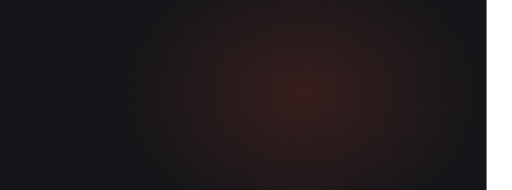
t = 0.00 s
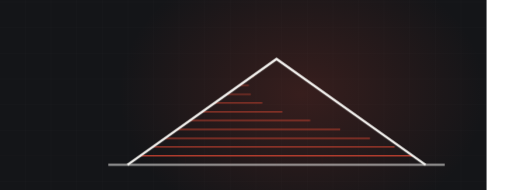
t = 3.45 s
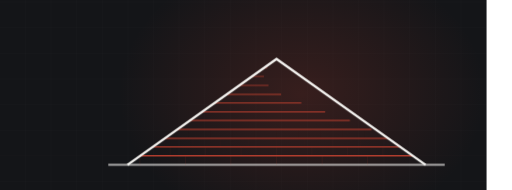
t = 4.01 s
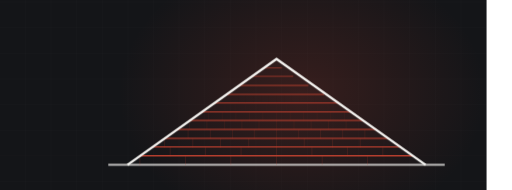
t = 5.14 s
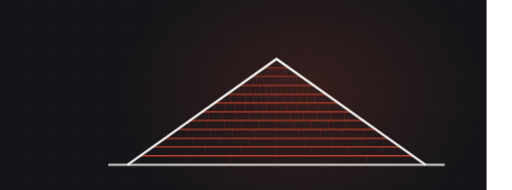
t = 6.77 s
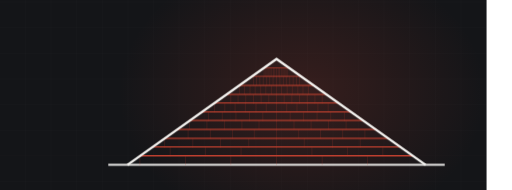
t = 7.70 s

The animated SVG that drew these frames (rendered in a browser with its animation timeline set to each time). Animation: 2 CSS @keyframes rules; frames cover the first 7.70 s, repeats indefinitely.

<svg xmlns="http://www.w3.org/2000/svg" viewBox="60 235 1200 445" width="1200" height="445" preserveAspectRatio="xMidYMid slice" role="img" aria-label="gable roof with shingle courses"><defs><radialGradient id="glow"><stop offset="0%" stop-color="#c34231" stop-opacity=".20"/><stop offset="100%" stop-color="#c34231" stop-opacity="0"/></radialGradient></defs><style>.dw{stroke-dasharray:100;stroke-dashoffset:100;animation:dw 12.51s ease-in-out infinite}@keyframes dw{0%{stroke-dashoffset:100}24%{stroke-dashoffset:0}84%{stroke-dashoffset:0;opacity:1}95%{stroke-dashoffset:0;opacity:0}100%{stroke-dashoffset:100;opacity:0}}.tab{opacity:0;animation:tb 12.51s ease-in-out infinite}@keyframes tb{0%,18%{opacity:0}34%{opacity:.28}84%{opacity:.28}95%,100%{opacity:0}}@media (prefers-reduced-motion: reduce){*{animation:none!important}.dw{stroke-dashoffset:0!important}[class]{opacity:1!important}}</style><rect width="1200" height="900" fill="#141518"/><line x1="0" y1="0" x2="0" y2="900" stroke="#f4f3f0" stroke-width="1" opacity=".028"/><line x1="60" y1="0" x2="60" y2="900" stroke="#f4f3f0" stroke-width="1" opacity=".028"/><line x1="120" y1="0" x2="120" y2="900" stroke="#f4f3f0" stroke-width="1" opacity=".028"/><line x1="180" y1="0" x2="180" y2="900" stroke="#f4f3f0" stroke-width="1" opacity=".028"/><line x1="240" y1="0" x2="240" y2="900" stroke="#f4f3f0" stroke-width="1" opacity=".028"/><line x1="300" y1="0" x2="300" y2="900" stroke="#f4f3f0" stroke-width="1" opacity=".028"/><line x1="360" y1="0" x2="360" y2="900" stroke="#f4f3f0" stroke-width="1" opacity=".028"/><line x1="420" y1="0" x2="420" y2="900" stroke="#f4f3f0" stroke-width="1" opacity=".028"/><line x1="480" y1="0" x2="480" y2="900" stroke="#f4f3f0" stroke-width="1" opacity=".028"/><line x1="540" y1="0" x2="540" y2="900" stroke="#f4f3f0" stroke-width="1" opacity=".028"/><line x1="600" y1="0" x2="600" y2="900" stroke="#f4f3f0" stroke-width="1" opacity=".028"/><line x1="660" y1="0" x2="660" y2="900" stroke="#f4f3f0" stroke-width="1" opacity=".028"/><line x1="720" y1="0" x2="720" y2="900" stroke="#f4f3f0" stroke-width="1" opacity=".028"/><line x1="780" y1="0" x2="780" y2="900" stroke="#f4f3f0" stroke-width="1" opacity=".028"/><line x1="840" y1="0" x2="840" y2="900" stroke="#f4f3f0" stroke-width="1" opacity=".028"/><line x1="900" y1="0" x2="900" y2="900" stroke="#f4f3f0" stroke-width="1" opacity=".028"/><line x1="960" y1="0" x2="960" y2="900" stroke="#f4f3f0" stroke-width="1" opacity=".028"/><line x1="1020" y1="0" x2="1020" y2="900" stroke="#f4f3f0" stroke-width="1" opacity=".028"/><line x1="1080" y1="0" x2="1080" y2="900" stroke="#f4f3f0" stroke-width="1" opacity=".028"/><line x1="1140" y1="0" x2="1140" y2="900" stroke="#f4f3f0" stroke-width="1" opacity=".028"/><line x1="1200" y1="0" x2="1200" y2="900" stroke="#f4f3f0" stroke-width="1" opacity=".028"/><line x1="0" y1="0" x2="1200" y2="0" stroke="#f4f3f0" stroke-width="1" opacity=".028"/><line x1="0" y1="60" x2="1200" y2="60" stroke="#f4f3f0" stroke-width="1" opacity=".028"/><line x1="0" y1="120" x2="1200" y2="120" stroke="#f4f3f0" stroke-width="1" opacity=".028"/><line x1="0" y1="180" x2="1200" y2="180" stroke="#f4f3f0" stroke-width="1" opacity=".028"/><line x1="0" y1="240" x2="1200" y2="240" stroke="#f4f3f0" stroke-width="1" opacity=".028"/><line x1="0" y1="300" x2="1200" y2="300" stroke="#f4f3f0" stroke-width="1" opacity=".028"/><line x1="0" y1="360" x2="1200" y2="360" stroke="#f4f3f0" stroke-width="1" opacity=".028"/><line x1="0" y1="420" x2="1200" y2="420" stroke="#f4f3f0" stroke-width="1" opacity=".028"/><line x1="0" y1="480" x2="1200" y2="480" stroke="#f4f3f0" stroke-width="1" opacity=".028"/><line x1="0" y1="540" x2="1200" y2="540" stroke="#f4f3f0" stroke-width="1" opacity=".028"/><line x1="0" y1="600" x2="1200" y2="600" stroke="#f4f3f0" stroke-width="1" opacity=".028"/><line x1="0" y1="660" x2="1200" y2="660" stroke="#f4f3f0" stroke-width="1" opacity=".028"/><line x1="0" y1="720" x2="1200" y2="720" stroke="#f4f3f0" stroke-width="1" opacity=".028"/><line x1="0" y1="780" x2="1200" y2="780" stroke="#f4f3f0" stroke-width="1" opacity=".028"/><line x1="0" y1="840" x2="1200" y2="840" stroke="#f4f3f0" stroke-width="1" opacity=".028"/><line x1="0" y1="900" x2="1200" y2="900" stroke="#f4f3f0" stroke-width="1" opacity=".028"/><ellipse cx="768" cy="455" rx="430" ry="330" fill="url(#glow)"/><path class="dw" d="M314,621 L1102,621" pathLength="100" stroke="#f4f3f0" stroke-width="5" fill="none" opacity=".5" style="animation-delay:0s"/><path class="dw" d="M388,600 L1028,600" pathLength="100" stroke="#c34231" stroke-width="3.5" fill="none" opacity="0.85" style="animation-delay:0.50s"/><line class="tab" x1="388" y1="600" x2="388" y2="622" stroke="#c34231" stroke-width="1.4" opacity=".28" style="animation-delay:0.70s"/><line class="tab" x1="495" y1="600" x2="495" y2="622" stroke="#c34231" stroke-width="1.4" opacity=".28" style="animation-delay:0.70s"/><line class="tab" x1="601" y1="600" x2="601" y2="622" stroke="#c34231" stroke-width="1.4" opacity=".28" style="animation-delay:0.70s"/><line class="tab" x1="708" y1="600" x2="708" y2="622" stroke="#c34231" stroke-width="1.4" opacity=".28" style="animation-delay:0.70s"/><line class="tab" x1="815" y1="600" x2="815" y2="622" stroke="#c34231" stroke-width="1.4" opacity=".28" style="animation-delay:0.70s"/><line class="tab" x1="921" y1="600" x2="921" y2="622" stroke="#c34231" stroke-width="1.4" opacity=".28" style="animation-delay:0.70s"/><path class="dw" d="M417,579 L999,579" pathLength="100" stroke="#c34231" stroke-width="3.4" fill="none" opacity="0.83" style="animation-delay:0.78s"/><line class="tab" x1="459" y1="579" x2="459" y2="601" stroke="#c34231" stroke-width="1.4" opacity=".28" style="animation-delay:0.97s"/><line class="tab" x1="542" y1="579" x2="542" y2="601" stroke="#c34231" stroke-width="1.4" opacity=".28" style="animation-delay:0.97s"/><line class="tab" x1="625" y1="579" x2="625" y2="601" stroke="#c34231" stroke-width="1.4" opacity=".28" style="animation-delay:0.97s"/><line class="tab" x1="708" y1="579" x2="708" y2="601" stroke="#c34231" stroke-width="1.4" opacity=".28" style="animation-delay:0.97s"/><line class="tab" x1="791" y1="579" x2="791" y2="601" stroke="#c34231" stroke-width="1.4" opacity=".28" style="animation-delay:0.97s"/><line class="tab" x1="874" y1="579" x2="874" y2="601" stroke="#c34231" stroke-width="1.4" opacity=".28" style="animation-delay:0.97s"/><line class="tab" x1="957" y1="579" x2="957" y2="601" stroke="#c34231" stroke-width="1.4" opacity=".28" style="animation-delay:0.97s"/><path class="dw" d="M446,559 L970,559" pathLength="100" stroke="#c34231" stroke-width="3.2" fill="none" opacity="0.81" style="animation-delay:1.05s"/><line class="tab" x1="446" y1="559" x2="446" y2="581" stroke="#c34231" stroke-width="1.4" opacity=".28" style="animation-delay:1.25s"/><line class="tab" x1="512" y1="559" x2="512" y2="581" stroke="#c34231" stroke-width="1.4" opacity=".28" style="animation-delay:1.25s"/><line class="tab" x1="577" y1="559" x2="577" y2="581" stroke="#c34231" stroke-width="1.4" opacity=".28" style="animation-delay:1.25s"/><line class="tab" x1="643" y1="559" x2="643" y2="581" stroke="#c34231" stroke-width="1.4" opacity=".28" style="animation-delay:1.25s"/><line class="tab" x1="708" y1="559" x2="708" y2="581" stroke="#c34231" stroke-width="1.4" opacity=".28" style="animation-delay:1.25s"/><line class="tab" x1="773" y1="559" x2="773" y2="581" stroke="#c34231" stroke-width="1.4" opacity=".28" style="animation-delay:1.25s"/><line class="tab" x1="839" y1="559" x2="839" y2="581" stroke="#c34231" stroke-width="1.4" opacity=".28" style="animation-delay:1.25s"/><line class="tab" x1="904" y1="559" x2="904" y2="581" stroke="#c34231" stroke-width="1.4" opacity=".28" style="animation-delay:1.25s"/><path class="dw" d="M475,538 L941,538" pathLength="100" stroke="#c34231" stroke-width="3.1" fill="none" opacity="0.78" style="animation-delay:1.33s"/><line class="tab" x1="501" y1="538" x2="501" y2="560" stroke="#c34231" stroke-width="1.4" opacity=".28" style="animation-delay:1.52s"/><line class="tab" x1="553" y1="538" x2="553" y2="560" stroke="#c34231" stroke-width="1.4" opacity=".28" style="animation-delay:1.52s"/><line class="tab" x1="605" y1="538" x2="605" y2="560" stroke="#c34231" stroke-width="1.4" opacity=".28" style="animation-delay:1.52s"/><line class="tab" x1="656" y1="538" x2="656" y2="560" stroke="#c34231" stroke-width="1.4" opacity=".28" style="animation-delay:1.52s"/><line class="tab" x1="708" y1="538" x2="708" y2="560" stroke="#c34231" stroke-width="1.4" opacity=".28" style="animation-delay:1.52s"/><line class="tab" x1="760" y1="538" x2="760" y2="560" stroke="#c34231" stroke-width="1.4" opacity=".28" style="animation-delay:1.52s"/><line class="tab" x1="811" y1="538" x2="811" y2="560" stroke="#c34231" stroke-width="1.4" opacity=".28" style="animation-delay:1.52s"/><line class="tab" x1="863" y1="538" x2="863" y2="560" stroke="#c34231" stroke-width="1.4" opacity=".28" style="animation-delay:1.52s"/><line class="tab" x1="915" y1="538" x2="915" y2="560" stroke="#c34231" stroke-width="1.4" opacity=".28" style="animation-delay:1.52s"/><path class="dw" d="M504,517 L912,517" pathLength="100" stroke="#c34231" stroke-width="3.0" fill="none" opacity="0.76" style="animation-delay:1.60s"/><line class="tab" x1="504" y1="517" x2="504" y2="539" stroke="#c34231" stroke-width="1.4" opacity=".28" style="animation-delay:1.80s"/><line class="tab" x1="545" y1="517" x2="545" y2="539" stroke="#c34231" stroke-width="1.4" opacity=".28" style="animation-delay:1.80s"/><line class="tab" x1="586" y1="517" x2="586" y2="539" stroke="#c34231" stroke-width="1.4" opacity=".28" style="animation-delay:1.80s"/><line class="tab" x1="627" y1="517" x2="627" y2="539" stroke="#c34231" stroke-width="1.4" opacity=".28" style="animation-delay:1.80s"/><line class="tab" x1="667" y1="517" x2="667" y2="539" stroke="#c34231" stroke-width="1.4" opacity=".28" style="animation-delay:1.80s"/><line class="tab" x1="708" y1="517" x2="708" y2="539" stroke="#c34231" stroke-width="1.4" opacity=".28" style="animation-delay:1.80s"/><line class="tab" x1="749" y1="517" x2="749" y2="539" stroke="#c34231" stroke-width="1.4" opacity=".28" style="animation-delay:1.80s"/><line class="tab" x1="789" y1="517" x2="789" y2="539" stroke="#c34231" stroke-width="1.4" opacity=".28" style="animation-delay:1.80s"/><line class="tab" x1="830" y1="517" x2="830" y2="539" stroke="#c34231" stroke-width="1.4" opacity=".28" style="animation-delay:1.80s"/><line class="tab" x1="871" y1="517" x2="871" y2="539" stroke="#c34231" stroke-width="1.4" opacity=".28" style="animation-delay:1.80s"/><path class="dw" d="M533,497 L883,497" pathLength="100" stroke="#c34231" stroke-width="2.9" fill="none" opacity="0.73" style="animation-delay:1.88s"/><line class="tab" x1="549" y1="497" x2="549" y2="519" stroke="#c34231" stroke-width="1.4" opacity=".28" style="animation-delay:2.08s"/><line class="tab" x1="581" y1="497" x2="581" y2="519" stroke="#c34231" stroke-width="1.4" opacity=".28" style="animation-delay:2.08s"/><line class="tab" x1="613" y1="497" x2="613" y2="519" stroke="#c34231" stroke-width="1.4" opacity=".28" style="animation-delay:2.08s"/><line class="tab" x1="645" y1="497" x2="645" y2="519" stroke="#c34231" stroke-width="1.4" opacity=".28" style="animation-delay:2.08s"/><line class="tab" x1="676" y1="497" x2="676" y2="519" stroke="#c34231" stroke-width="1.4" opacity=".28" style="animation-delay:2.08s"/><line class="tab" x1="708" y1="497" x2="708" y2="519" stroke="#c34231" stroke-width="1.4" opacity=".28" style="animation-delay:2.08s"/><line class="tab" x1="740" y1="497" x2="740" y2="519" stroke="#c34231" stroke-width="1.4" opacity=".28" style="animation-delay:2.08s"/><line class="tab" x1="771" y1="497" x2="771" y2="519" stroke="#c34231" stroke-width="1.4" opacity=".28" style="animation-delay:2.08s"/><line class="tab" x1="803" y1="497" x2="803" y2="519" stroke="#c34231" stroke-width="1.4" opacity=".28" style="animation-delay:2.08s"/><line class="tab" x1="835" y1="497" x2="835" y2="519" stroke="#c34231" stroke-width="1.4" opacity=".28" style="animation-delay:2.08s"/><line class="tab" x1="867" y1="497" x2="867" y2="519" stroke="#c34231" stroke-width="1.4" opacity=".28" style="animation-delay:2.08s"/><path class="dw" d="M563,476 L853,476" pathLength="100" stroke="#c34231" stroke-width="2.7" fill="none" opacity="0.70" style="animation-delay:2.15s"/><line class="tab" x1="563" y1="476" x2="563" y2="498" stroke="#c34231" stroke-width="1.4" opacity=".28" style="animation-delay:2.35s"/><line class="tab" x1="587" y1="476" x2="587" y2="498" stroke="#c34231" stroke-width="1.4" opacity=".28" style="animation-delay:2.35s"/><line class="tab" x1="611" y1="476" x2="611" y2="498" stroke="#c34231" stroke-width="1.4" opacity=".28" style="animation-delay:2.35s"/><line class="tab" x1="635" y1="476" x2="635" y2="498" stroke="#c34231" stroke-width="1.4" opacity=".28" style="animation-delay:2.35s"/><line class="tab" x1="660" y1="476" x2="660" y2="498" stroke="#c34231" stroke-width="1.4" opacity=".28" style="animation-delay:2.35s"/><line class="tab" x1="684" y1="476" x2="684" y2="498" stroke="#c34231" stroke-width="1.4" opacity=".28" style="animation-delay:2.35s"/><line class="tab" x1="708" y1="476" x2="708" y2="498" stroke="#c34231" stroke-width="1.4" opacity=".28" style="animation-delay:2.35s"/><line class="tab" x1="732" y1="476" x2="732" y2="498" stroke="#c34231" stroke-width="1.4" opacity=".28" style="animation-delay:2.35s"/><line class="tab" x1="756" y1="476" x2="756" y2="498" stroke="#c34231" stroke-width="1.4" opacity=".28" style="animation-delay:2.35s"/><line class="tab" x1="781" y1="476" x2="781" y2="498" stroke="#c34231" stroke-width="1.4" opacity=".28" style="animation-delay:2.35s"/><line class="tab" x1="805" y1="476" x2="805" y2="498" stroke="#c34231" stroke-width="1.4" opacity=".28" style="animation-delay:2.35s"/><line class="tab" x1="829" y1="476" x2="829" y2="498" stroke="#c34231" stroke-width="1.4" opacity=".28" style="animation-delay:2.35s"/><path class="dw" d="M592,456 L824,456" pathLength="100" stroke="#c34231" stroke-width="2.6" fill="none" opacity="0.68" style="animation-delay:2.43s"/><line class="tab" x1="601" y1="456" x2="601" y2="478" stroke="#c34231" stroke-width="1.4" opacity=".28" style="animation-delay:2.62s"/><line class="tab" x1="618" y1="456" x2="618" y2="478" stroke="#c34231" stroke-width="1.4" opacity=".28" style="animation-delay:2.62s"/><line class="tab" x1="636" y1="456" x2="636" y2="478" stroke="#c34231" stroke-width="1.4" opacity=".28" style="animation-delay:2.62s"/><line class="tab" x1="654" y1="456" x2="654" y2="478" stroke="#c34231" stroke-width="1.4" opacity=".28" style="animation-delay:2.62s"/><line class="tab" x1="672" y1="456" x2="672" y2="478" stroke="#c34231" stroke-width="1.4" opacity=".28" style="animation-delay:2.62s"/><line class="tab" x1="690" y1="456" x2="690" y2="478" stroke="#c34231" stroke-width="1.4" opacity=".28" style="animation-delay:2.62s"/><line class="tab" x1="708" y1="456" x2="708" y2="478" stroke="#c34231" stroke-width="1.4" opacity=".28" style="animation-delay:2.62s"/><line class="tab" x1="726" y1="456" x2="726" y2="478" stroke="#c34231" stroke-width="1.4" opacity=".28" style="animation-delay:2.62s"/><line class="tab" x1="744" y1="456" x2="744" y2="478" stroke="#c34231" stroke-width="1.4" opacity=".28" style="animation-delay:2.62s"/><line class="tab" x1="762" y1="456" x2="762" y2="478" stroke="#c34231" stroke-width="1.4" opacity=".28" style="animation-delay:2.62s"/><line class="tab" x1="780" y1="456" x2="780" y2="478" stroke="#c34231" stroke-width="1.4" opacity=".28" style="animation-delay:2.62s"/><line class="tab" x1="798" y1="456" x2="798" y2="478" stroke="#c34231" stroke-width="1.4" opacity=".28" style="animation-delay:2.62s"/><line class="tab" x1="815" y1="456" x2="815" y2="478" stroke="#c34231" stroke-width="1.4" opacity=".28" style="animation-delay:2.62s"/><path class="dw" d="M621,435 L795,435" pathLength="100" stroke="#c34231" stroke-width="2.5" fill="none" opacity="0.66" style="animation-delay:2.70s"/><line class="tab" x1="621" y1="435" x2="621" y2="457" stroke="#c34231" stroke-width="1.4" opacity=".28" style="animation-delay:2.90s"/><line class="tab" x1="633" y1="435" x2="633" y2="457" stroke="#c34231" stroke-width="1.4" opacity=".28" style="animation-delay:2.90s"/><line class="tab" x1="646" y1="435" x2="646" y2="457" stroke="#c34231" stroke-width="1.4" opacity=".28" style="animation-delay:2.90s"/><line class="tab" x1="658" y1="435" x2="658" y2="457" stroke="#c34231" stroke-width="1.4" opacity=".28" style="animation-delay:2.90s"/><line class="tab" x1="671" y1="435" x2="671" y2="457" stroke="#c34231" stroke-width="1.4" opacity=".28" style="animation-delay:2.90s"/><line class="tab" x1="683" y1="435" x2="683" y2="457" stroke="#c34231" stroke-width="1.4" opacity=".28" style="animation-delay:2.90s"/><line class="tab" x1="696" y1="435" x2="696" y2="457" stroke="#c34231" stroke-width="1.4" opacity=".28" style="animation-delay:2.90s"/><line class="tab" x1="708" y1="435" x2="708" y2="457" stroke="#c34231" stroke-width="1.4" opacity=".28" style="animation-delay:2.90s"/><line class="tab" x1="720" y1="435" x2="720" y2="457" stroke="#c34231" stroke-width="1.4" opacity=".28" style="animation-delay:2.90s"/><line class="tab" x1="733" y1="435" x2="733" y2="457" stroke="#c34231" stroke-width="1.4" opacity=".28" style="animation-delay:2.90s"/><line class="tab" x1="745" y1="435" x2="745" y2="457" stroke="#c34231" stroke-width="1.4" opacity=".28" style="animation-delay:2.90s"/><line class="tab" x1="758" y1="435" x2="758" y2="457" stroke="#c34231" stroke-width="1.4" opacity=".28" style="animation-delay:2.90s"/><line class="tab" x1="770" y1="435" x2="770" y2="457" stroke="#c34231" stroke-width="1.4" opacity=".28" style="animation-delay:2.90s"/><line class="tab" x1="783" y1="435" x2="783" y2="457" stroke="#c34231" stroke-width="1.4" opacity=".28" style="animation-delay:2.90s"/><path class="dw" d="M650,414 L766,414" pathLength="100" stroke="#c34231" stroke-width="2.4" fill="none" opacity="0.63" style="animation-delay:2.98s"/><line class="tab" x1="654" y1="414" x2="654" y2="436" stroke="#c34231" stroke-width="1.4" opacity=".28" style="animation-delay:3.17s"/><line class="tab" x1="661" y1="414" x2="661" y2="436" stroke="#c34231" stroke-width="1.4" opacity=".28" style="animation-delay:3.17s"/><line class="tab" x1="669" y1="414" x2="669" y2="436" stroke="#c34231" stroke-width="1.4" opacity=".28" style="animation-delay:3.17s"/><line class="tab" x1="677" y1="414" x2="677" y2="436" stroke="#c34231" stroke-width="1.4" opacity=".28" style="animation-delay:3.17s"/><line class="tab" x1="685" y1="414" x2="685" y2="436" stroke="#c34231" stroke-width="1.4" opacity=".28" style="animation-delay:3.17s"/><line class="tab" x1="692" y1="414" x2="692" y2="436" stroke="#c34231" stroke-width="1.4" opacity=".28" style="animation-delay:3.17s"/><line class="tab" x1="700" y1="414" x2="700" y2="436" stroke="#c34231" stroke-width="1.4" opacity=".28" style="animation-delay:3.17s"/><line class="tab" x1="708" y1="414" x2="708" y2="436" stroke="#c34231" stroke-width="1.4" opacity=".28" style="animation-delay:3.17s"/><line class="tab" x1="716" y1="414" x2="716" y2="436" stroke="#c34231" stroke-width="1.4" opacity=".28" style="animation-delay:3.17s"/><line class="tab" x1="724" y1="414" x2="724" y2="436" stroke="#c34231" stroke-width="1.4" opacity=".28" style="animation-delay:3.17s"/><line class="tab" x1="731" y1="414" x2="731" y2="436" stroke="#c34231" stroke-width="1.4" opacity=".28" style="animation-delay:3.17s"/><line class="tab" x1="739" y1="414" x2="739" y2="436" stroke="#c34231" stroke-width="1.4" opacity=".28" style="animation-delay:3.17s"/><line class="tab" x1="747" y1="414" x2="747" y2="436" stroke="#c34231" stroke-width="1.4" opacity=".28" style="animation-delay:3.17s"/><line class="tab" x1="755" y1="414" x2="755" y2="436" stroke="#c34231" stroke-width="1.4" opacity=".28" style="animation-delay:3.17s"/><line class="tab" x1="762" y1="414" x2="762" y2="436" stroke="#c34231" stroke-width="1.4" opacity=".28" style="animation-delay:3.17s"/><path class="dw" d="M679,394 L737,394" pathLength="100" stroke="#c34231" stroke-width="2.2" fill="none" opacity="0.60" style="animation-delay:3.25s"/><line class="tab" x1="679" y1="394" x2="679" y2="416" stroke="#c34231" stroke-width="1.4" opacity=".28" style="animation-delay:3.45s"/><line class="tab" x1="683" y1="394" x2="683" y2="416" stroke="#c34231" stroke-width="1.4" opacity=".28" style="animation-delay:3.45s"/><line class="tab" x1="686" y1="394" x2="686" y2="416" stroke="#c34231" stroke-width="1.4" opacity=".28" style="animation-delay:3.45s"/><line class="tab" x1="690" y1="394" x2="690" y2="416" stroke="#c34231" stroke-width="1.4" opacity=".28" style="animation-delay:3.45s"/><line class="tab" x1="693" y1="394" x2="693" y2="416" stroke="#c34231" stroke-width="1.4" opacity=".28" style="animation-delay:3.45s"/><line class="tab" x1="697" y1="394" x2="697" y2="416" stroke="#c34231" stroke-width="1.4" opacity=".28" style="animation-delay:3.45s"/><line class="tab" x1="701" y1="394" x2="701" y2="416" stroke="#c34231" stroke-width="1.4" opacity=".28" style="animation-delay:3.45s"/><line class="tab" x1="704" y1="394" x2="704" y2="416" stroke="#c34231" stroke-width="1.4" opacity=".28" style="animation-delay:3.45s"/><line class="tab" x1="708" y1="394" x2="708" y2="416" stroke="#c34231" stroke-width="1.4" opacity=".28" style="animation-delay:3.45s"/><line class="tab" x1="712" y1="394" x2="712" y2="416" stroke="#c34231" stroke-width="1.4" opacity=".28" style="animation-delay:3.45s"/><line class="tab" x1="715" y1="394" x2="715" y2="416" stroke="#c34231" stroke-width="1.4" opacity=".28" style="animation-delay:3.45s"/><line class="tab" x1="719" y1="394" x2="719" y2="416" stroke="#c34231" stroke-width="1.4" opacity=".28" style="animation-delay:3.45s"/><line class="tab" x1="723" y1="394" x2="723" y2="416" stroke="#c34231" stroke-width="1.4" opacity=".28" style="animation-delay:3.45s"/><line class="tab" x1="726" y1="394" x2="726" y2="416" stroke="#c34231" stroke-width="1.4" opacity=".28" style="animation-delay:3.45s"/><line class="tab" x1="730" y1="394" x2="730" y2="416" stroke="#c34231" stroke-width="1.4" opacity=".28" style="animation-delay:3.45s"/><line class="tab" x1="733" y1="394" x2="733" y2="416" stroke="#c34231" stroke-width="1.4" opacity=".28" style="animation-delay:3.45s"/><path class="dw" d="M359,621 L708,373 L1057,621" pathLength="100" stroke="#f4f3f0" stroke-width="5.5" fill="none" style="animation-delay:0.20s"/></svg>
